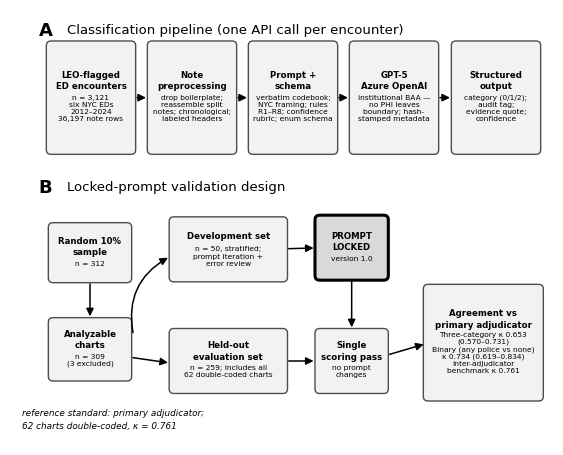

Recreate this plot in Python.
"""Generate Figure 1 (classifier pipeline + locked-prompt validation design).

Regenerates figure1_pipeline.png. The original v1 image had no source
script; this recreates it with one wording change in the Panel B results
box: "3-way κ" -> "Three-category κ", "human κ" -> "Inter-adjudicator
benchmark κ", to match the manuscript's terminology and avoid reading as
a three-rater comparison.
"""
import matplotlib

matplotlib.use("Agg")
import matplotlib.pyplot as plt
from matplotlib.patches import FancyArrowPatch, FancyBboxPatch

plt.rcParams["font.family"] = "Arial"

FILL = "#f2f2f2"
FILL_DARK = "#d9d9d9"
EDGE = "#4d4d4d"

fig = plt.figure(figsize=(1631 / 300, 1307 / 300), dpi=300)
ax = fig.add_axes([0, 0, 1, 1])
ax.set_xlim(0, 1631)
ax.set_ylim(0, 1307)
ax.invert_yaxis()
ax.axis("off")


def box(cx, cy, w, h, title, lines, dark=False, lw=1.0, title_size=6.2,
        body_size=5.4, gap=18):
    ax.add_patch(FancyBboxPatch(
        (cx - w / 2, cy - h / 2), w, h,
        boxstyle="round,pad=0,rounding_size=14",
        facecolor=FILL_DARK if dark else FILL,
        edgecolor="black" if dark else EDGE,
        linewidth=lw, mutation_aspect=1))
    n_body = len(lines)
    # vertical layout: title block then body lines
    title_lines = title.count("\n") + 1
    total = title_lines * 1.35 * 16 + gap + n_body * 1.35 * 16
    y = cy - h / 2 + (h - total) / 2
    ax.text(cx, y + (title_lines * 1.35 * 16) / 2, title, ha="center",
            va="center", fontsize=title_size, fontweight="bold",
            linespacing=1.35)
    y += title_lines * 1.35 * 16 + gap
    for ln in lines:
        ax.text(cx, y + 0.675 * 16, ln, ha="center", va="center",
                fontsize=body_size, linespacing=1.3)
        y += 1.35 * 16


def arrow(x1, y1, x2, y2, rad=0.0):
    ax.add_patch(FancyArrowPatch(
        (x1, y1), (x2, y2),
        connectionstyle=f"arc3,rad={rad}",
        arrowstyle="-|>,head_width=2.2,head_length=4.5",
        linewidth=1.1, color="black", shrinkA=0, shrinkB=0))


# ---------------- Panel A ----------------
ax.text(107, 62, "A", fontsize=13, fontweight="bold", ha="center",
        va="center")
ax.text(172, 62, "Classification pipeline (one API call per encounter)",
        fontsize=9.5, ha="left", va="center")

ay = 265  # panel A box center y
aw, ah = 268, 340
xs = [243, 546, 849, 1152, 1458]
panels = [
    ("LEO-flagged\nED encounters",
     ["n = 3,121", "six NYC EDs", "2012–2024", "36,197 note rows"]),
    ("Note\npreprocessing",
     ["drop boilerplate;", "reassemble split", "notes; chronological;",
      "labeled headers"]),
    ("Prompt +\nschema",
     ["verbatim codebook;", "NYC framing; rules", "R1–R8; confidence",
      "rubric; enum schema"]),
    ("GPT-5\nAzure OpenAI",
     ["institutional BAA —", "no PHI leaves", "boundary; hash-",
      "stamped metadata"]),
    ("Structured\noutput",
     ["category (0/1/2);", "audit tag;", "evidence quote;", "confidence"]),
]
for x, (t, lines) in zip(xs, panels):
    box(x, ay, aw, ah, t, lines)
for x1, x2 in zip(xs[:-1], xs[1:]):
    arrow(x1 + aw / 2 + 4, ay, x2 - aw / 2 - 4, ay)

# ---------------- Panel B ----------------
ax.text(107, 533, "B", fontsize=13, fontweight="bold", ha="center",
        va="center")
ax.text(172, 533, "Locked-prompt validation design", fontsize=9.5,
        ha="left", va="center")

box(240, 730, 250, 180, "Random 10%\nsample", ["n = 312"])
box(240, 1020, 250, 190, "Analyzable\ncharts", ["n = 309", "(3 excluded)"])
box(655, 720, 355, 195, "Development set",
    ["n = 50, stratified;", "prompt iteration +", "error review"])
box(1025, 715, 220, 195, "PROMPT\nLOCKED", ["version 1.0"], dark=True,
    lw=2.2)
box(655, 1055, 355, 195, "Held-out\nevaluation set",
    ["n = 259; includes all", "62 double-coded charts"])
box(1025, 1055, 220, 195, "Single\nscoring pass",
    ["no prompt", "changes"])
box(1420, 1000, 360, 350, "Agreement vs\nprimary adjudicator",
    ["Three-category κ 0.653", "(0.570–0.731)",
     "Binary (any police vs none)", "κ 0.734 (0.619–0.834)",
     "Inter-adjudicator", "benchmark κ 0.761"], gap=14)

arrow(240, 730 + 90 + 4, 240, 1020 - 95 - 4)                    # sample -> analyzable
arrow(240 + 125 + 4, 970, 655 - 177 - 4, 745, rad=-0.35)        # analyzable -> dev
arrow(240 + 125 + 4, 1045, 655 - 177 - 4, 1060, rad=0.0)        # analyzable -> heldout
arrow(655 + 177 + 4, 718, 1025 - 110 - 4, 716)                  # dev -> locked
arrow(1025, 715 + 97 + 4, 1025, 1055 - 97 - 4)                  # locked -> scoring
arrow(655 + 177 + 4, 1055, 1025 - 110 - 4, 1055)                # heldout -> scoring
arrow(1025 + 110 + 4, 1035, 1420 - 175 - 4, 1005, rad=0.0)      # scoring -> results

ax.text(35, 1230,
        "reference standard: primary adjudicator;\n"
        "62 charts double-coded, κ = 0.761",
        fontsize=6.4, fontstyle="italic", ha="left", va="center",
        linespacing=1.5)

fig.savefig("figure1_pipeline.png", dpi=300, facecolor="white")
print("wrote figure1_pipeline.png")
